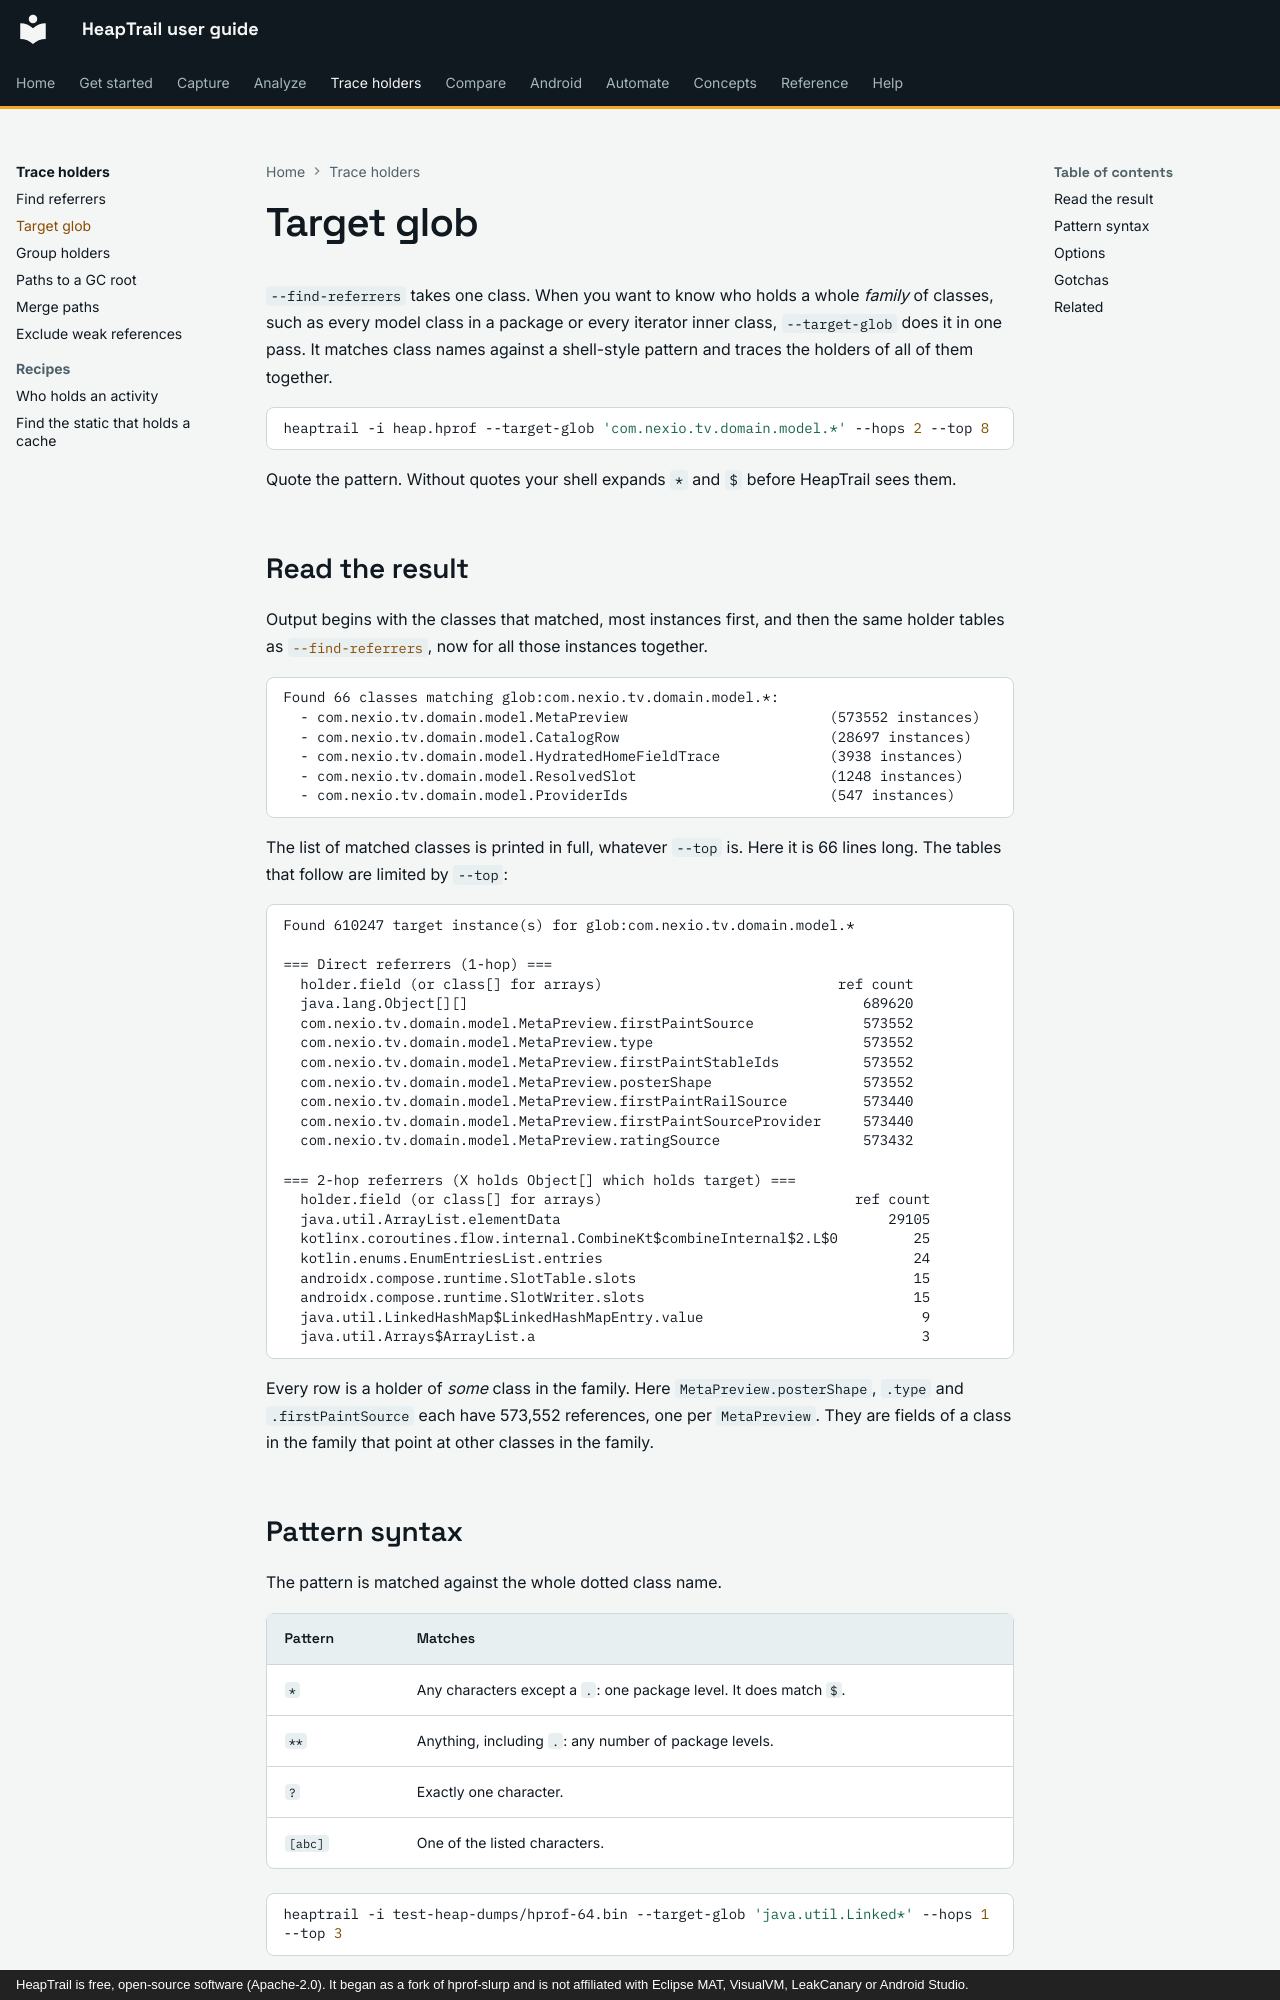

repository: johnneerdael/heaptrail · page: holders/target-glob/index.html · generator: mkdocs · copyright: HeapTrail is free, open-source software (Apache-2.0). It began as a fork of hprof-slurp and is not affiliated with Eclipse MAT, VisualVM, LeakCanary or Android Studio.

# Target glob

`--find-referrers` takes one class. When you want to know who holds a whole *family* of classes, such as every model class in a package or every iterator inner class, `--target-glob` does it in
one pass. It matches class names against a shell-style pattern and traces the holders of all of them together.

```bash
heaptrail -i heap.hprof --target-glob 'com.nexio.tv.domain.model.*' --hops 2 --top 8
```

Quote the pattern. Without quotes your shell expands `*` and `$` before HeapTrail sees them.

## Read the result

Output begins with the classes that matched, most instances first, and then the same holder tables as [`--find-referrers`](find-referrers.md), now for all those instances together.

<!-- output: glob-model.txt from="Found 66" head="6" -->
```text
Found 66 classes matching glob:com.nexio.tv.domain.model.*:
  - com.nexio.tv.domain.model.MetaPreview                        (573552 instances)
  - com.nexio.tv.domain.model.CatalogRow                         (28697 instances)
  - com.nexio.tv.domain.model.HydratedHomeFieldTrace             (3938 instances)
  - com.nexio.tv.domain.model.ResolvedSlot                       (1248 instances)
  - com.nexio.tv.domain.model.ProviderIds                        (547 instances)
```

The list of matched classes is printed in full, whatever `--top` is. Here it is 66 lines long. The tables that follow are limited by `--top`:

<!-- output: glob-model.txt from="Found 610247" -->
```text
Found 610247 target instance(s) for glob:com.nexio.tv.domain.model.*

=== Direct referrers (1-hop) ===
  holder.field (or class[] for arrays)                            ref count
  java.lang.Object[][]                                               689620
  com.nexio.tv.domain.model.MetaPreview.firstPaintSource             573552
  com.nexio.tv.domain.model.MetaPreview.type                         573552
  com.nexio.tv.domain.model.MetaPreview.firstPaintStableIds          573552
  com.nexio.tv.domain.model.MetaPreview.posterShape                  573552
  com.nexio.tv.domain.model.MetaPreview.firstPaintRailSource         573440
  com.nexio.tv.domain.model.MetaPreview.firstPaintSourceProvider     573440
  com.nexio.tv.domain.model.MetaPreview.ratingSource                 573432

=== 2-hop referrers (X holds Object[] which holds target) ===
  holder.field (or class[] for arrays)                              ref count
  java.util.ArrayList.elementData                                       29105
  kotlinx.coroutines.flow.internal.CombineKt$combineInternal$2.L$0         25
  kotlin.enums.EnumEntriesList.entries                                     24
  androidx.compose.runtime.SlotTable.slots                                 15
  androidx.compose.runtime.SlotWriter.slots                                15
  java.util.LinkedHashMap$LinkedHashMapEntry.value                          9
  java.util.Arrays$ArrayList.a                                              3
```

Every row is a holder of *some* class in the family. Here `MetaPreview.posterShape`, `.type` and `.firstPaintSource` each have 573,552 references, one per `MetaPreview`. They are fields of a class in the family that point
at other classes in the family.
